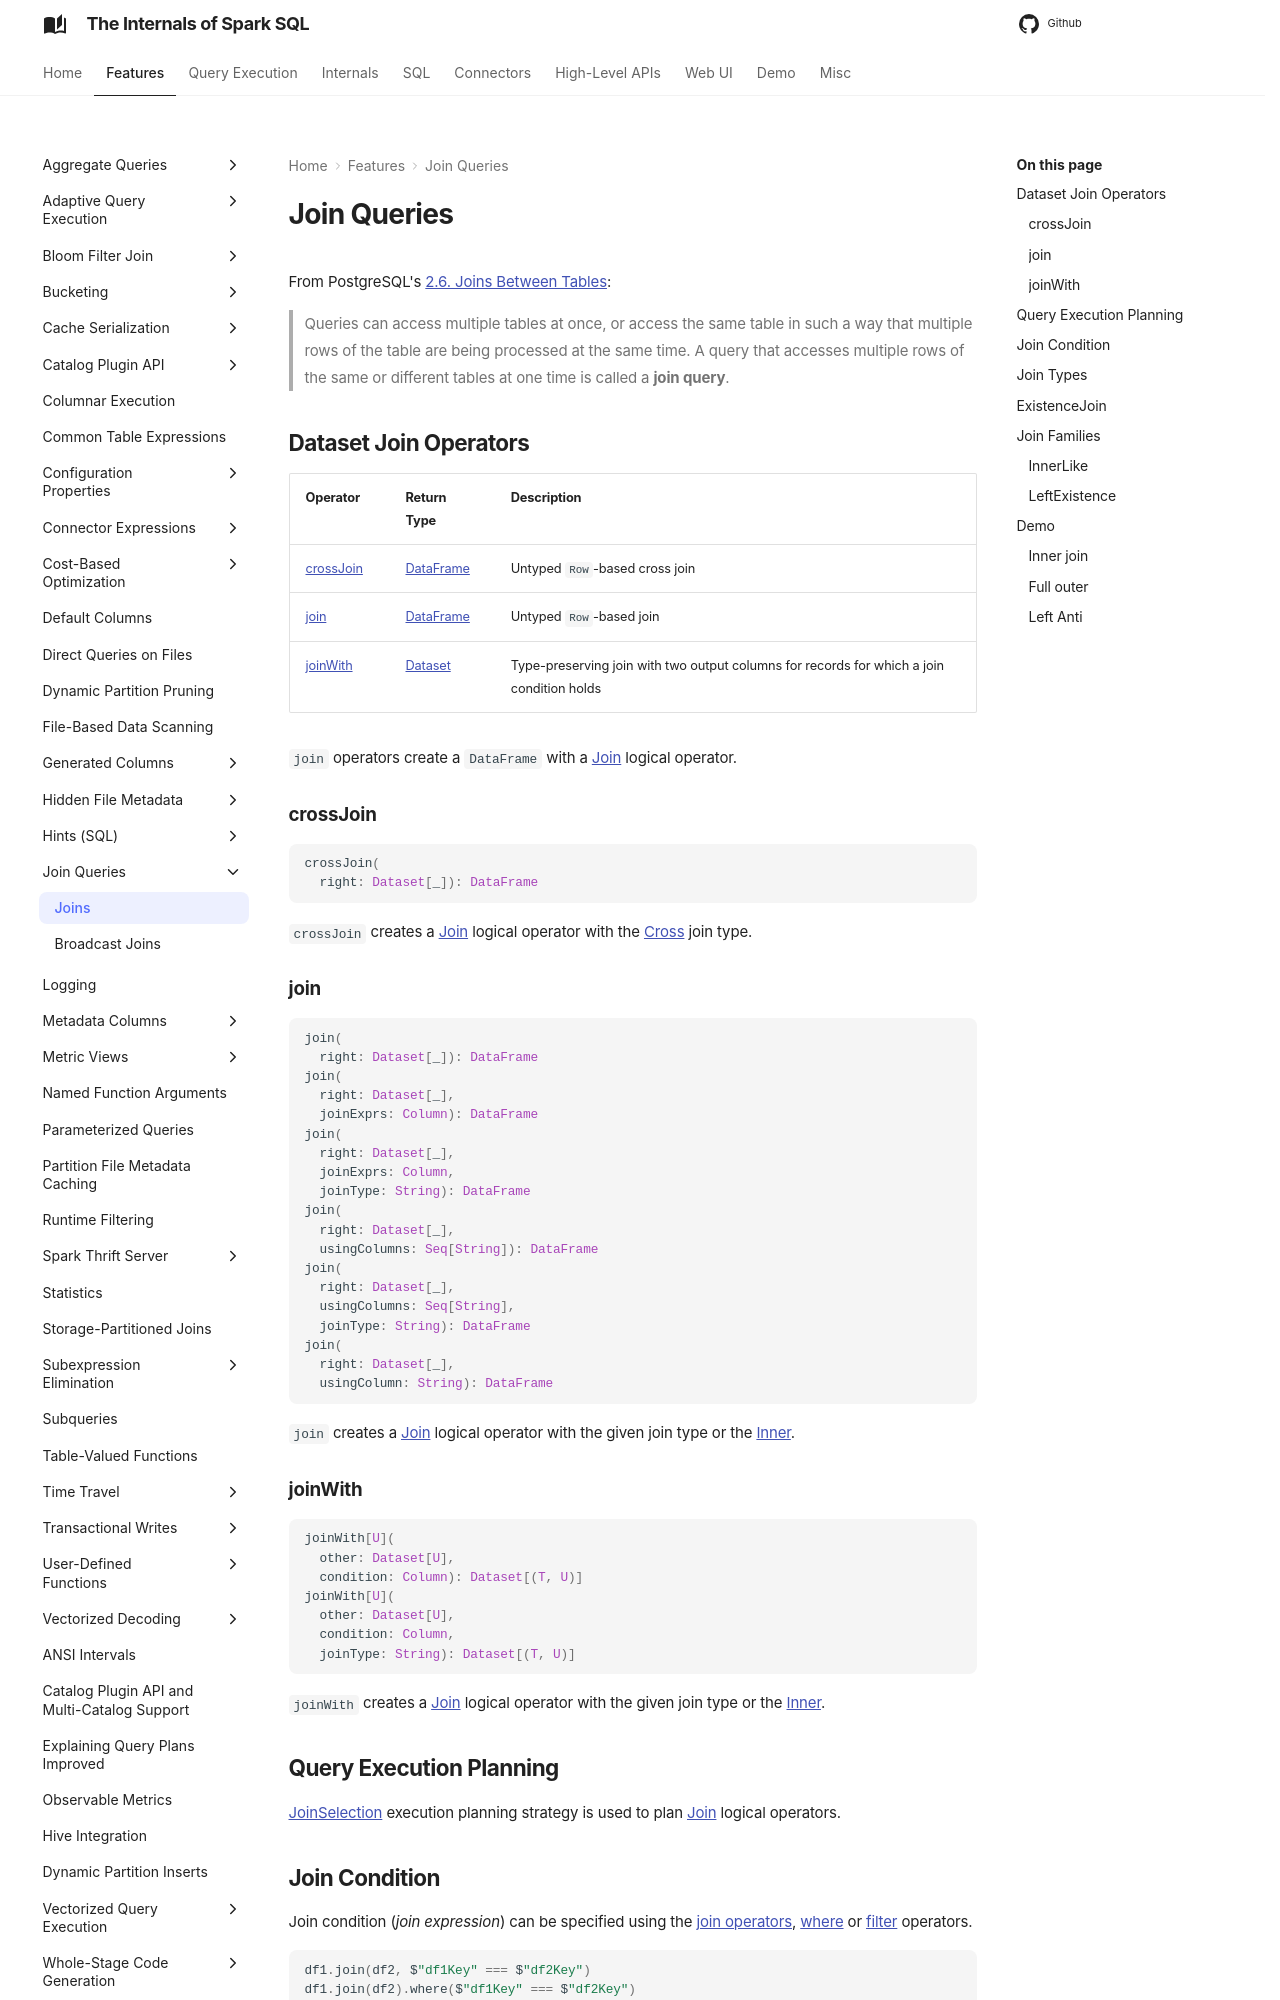

repository: japila-books/spark-sql-internals · page: joins/index.html · generator: mkdocs

# Join Queries

From PostgreSQL's [2.6. Joins Between Tables](https://www.postgresql.org/docs/current/static/tutorial-join.html):

> Queries can access multiple tables at once, or access the same table in such a way that multiple rows of the table are being processed at the same time. A query that accesses multiple rows of the same or different tables at one time is called a **join query**.

## Dataset Join Operators

Operator | Return Type | Description
---------|----------|---------
 [crossJoin](#crossJoin) | [DataFrame](DataFrame.md) | Untyped ``Row``-based cross join
 [join](#join) | [DataFrame](DataFrame.md) | Untyped ``Row``-based join
 [joinWith](#joinWith) | [Dataset](dataset/index.md) | Type-preserving join with two output columns for records for which a join condition holds

`join` operators create a `DataFrame` with a [Join](logical-operators/Join.md) logical operator.

### <span id="crossJoin"> crossJoin

```scala
crossJoin(
  right: Dataset[_]): DataFrame
```

`crossJoin` creates a [Join](logical-operators/Join.md) logical operator with the [Cross](#JoinType) join type.

### <span id="join"> join

```scala
join(
  right: Dataset[_]): DataFrame
join(
  right: Dataset[_],
  joinExprs: Column): DataFrame
join(
  right: Dataset[_],
  joinExprs: Column,
  joinType: String): DataFrame
join(
  right: Dataset[_],
  usingColumns: Seq[String]): DataFrame
join(
  right: Dataset[_],
  usingColumns: Seq[String],
  joinType: String): DataFrame
join(
  right: Dataset[_],
  usingColumn: String): DataFrame
```

`join` creates a [Join](logical-operators/Join.md) logical operator with the given join type or the [Inner](#JoinType).

### <span id="joinWith"> joinWith

```scala
joinWith[U](
  other: Dataset[U],
  condition: Column): Dataset[(T, U)]
joinWith[U](
  other: Dataset[U],
  condition: Column,
  joinType: String): Dataset[(T, U)]
```

`joinWith` creates a [Join](logical-operators/Join.md) logical operator with the given join type or the [Inner](#JoinType).

## Query Execution Planning

[JoinSelection](execution-planning-strategies/JoinSelection.md) execution planning strategy is used to plan [Join](logical-operators/Join.md) logical operators.

## Join Condition

Join condition (_join expression_) can be specified using the [join operators](#dataset-join-operators), [where](dataset/index.md#where) or [filter](dataset/index.md#filter) operators.

```scala
df1.join(df2, $"df1Key" === $"df2Key")
df1.join(df2).where($"df1Key" === $"df2Key")
df1.join(df2).filter($"df1Key" === $"df2Key")
```
